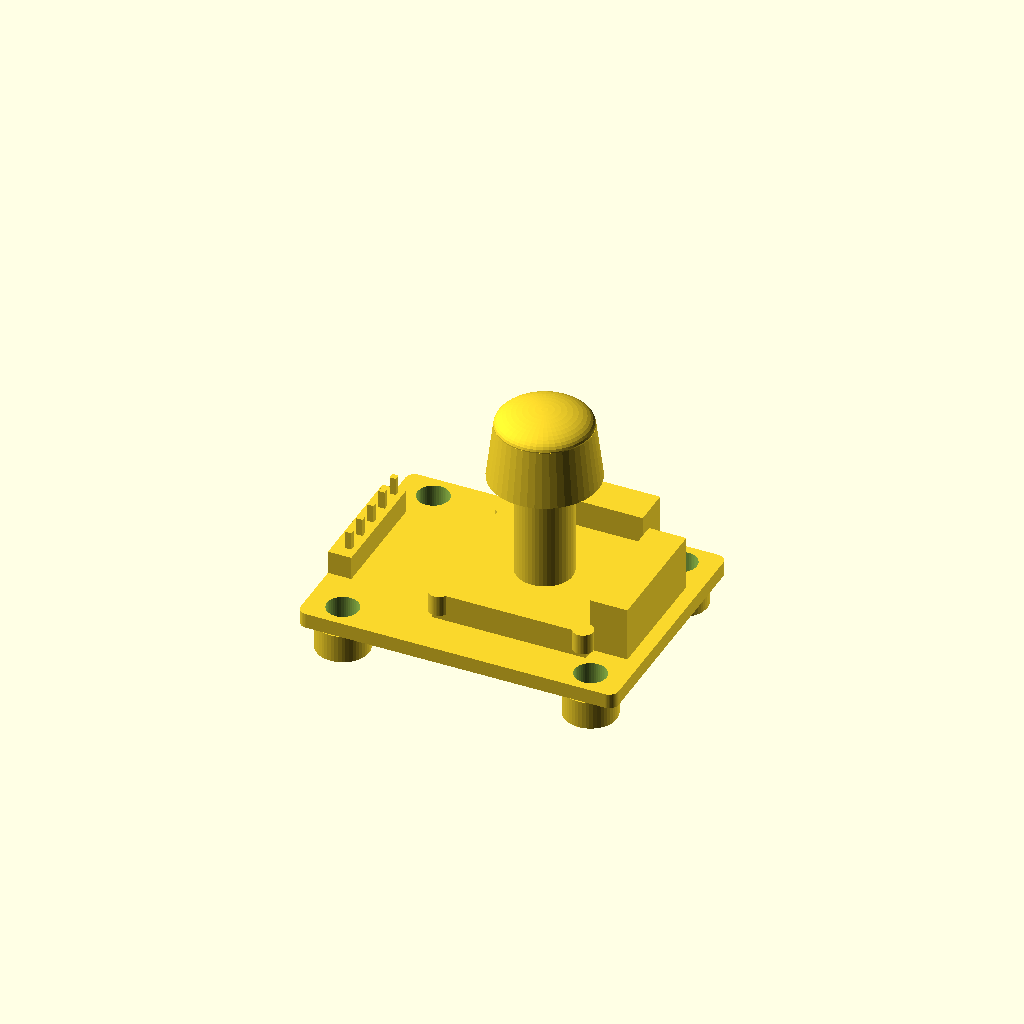
Cell 1 — every parameter at its default value.
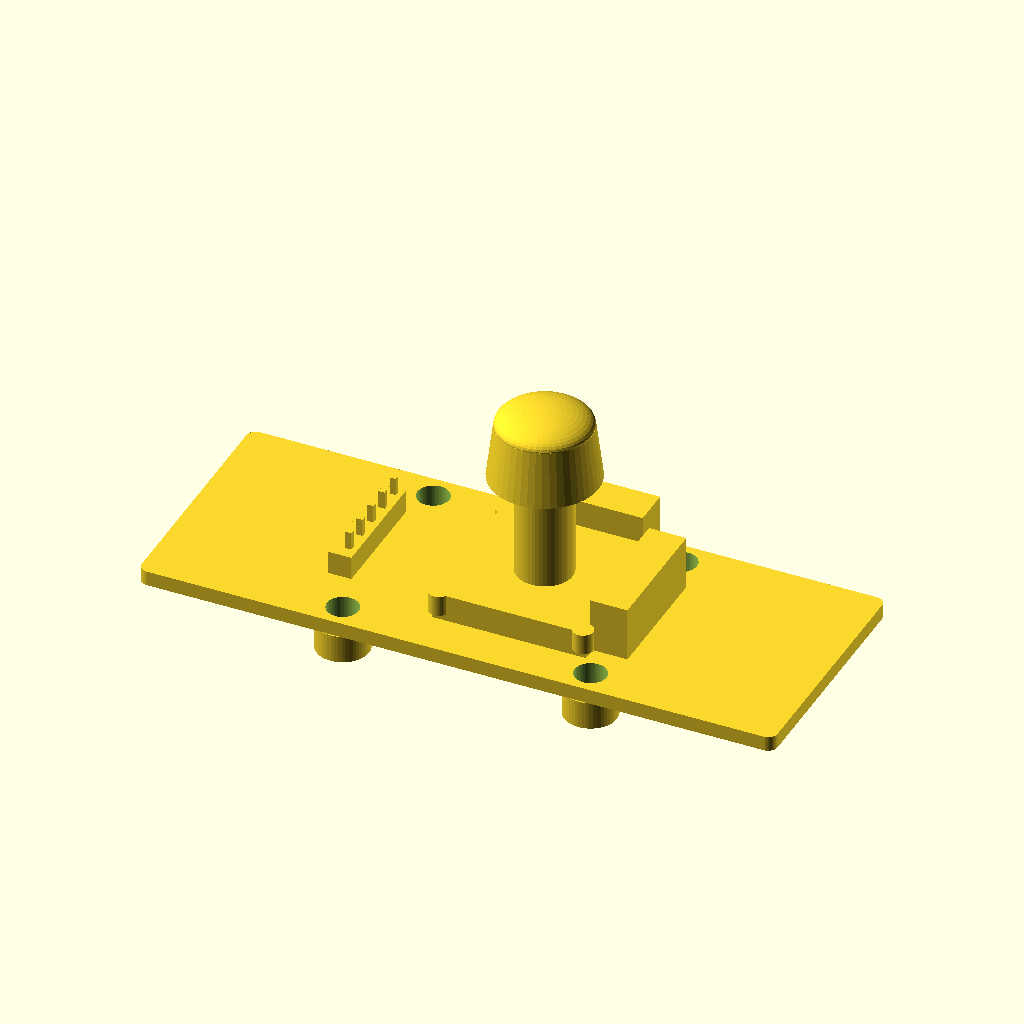
Cell 2 — board_x set to 68, the other parameters unchanged.
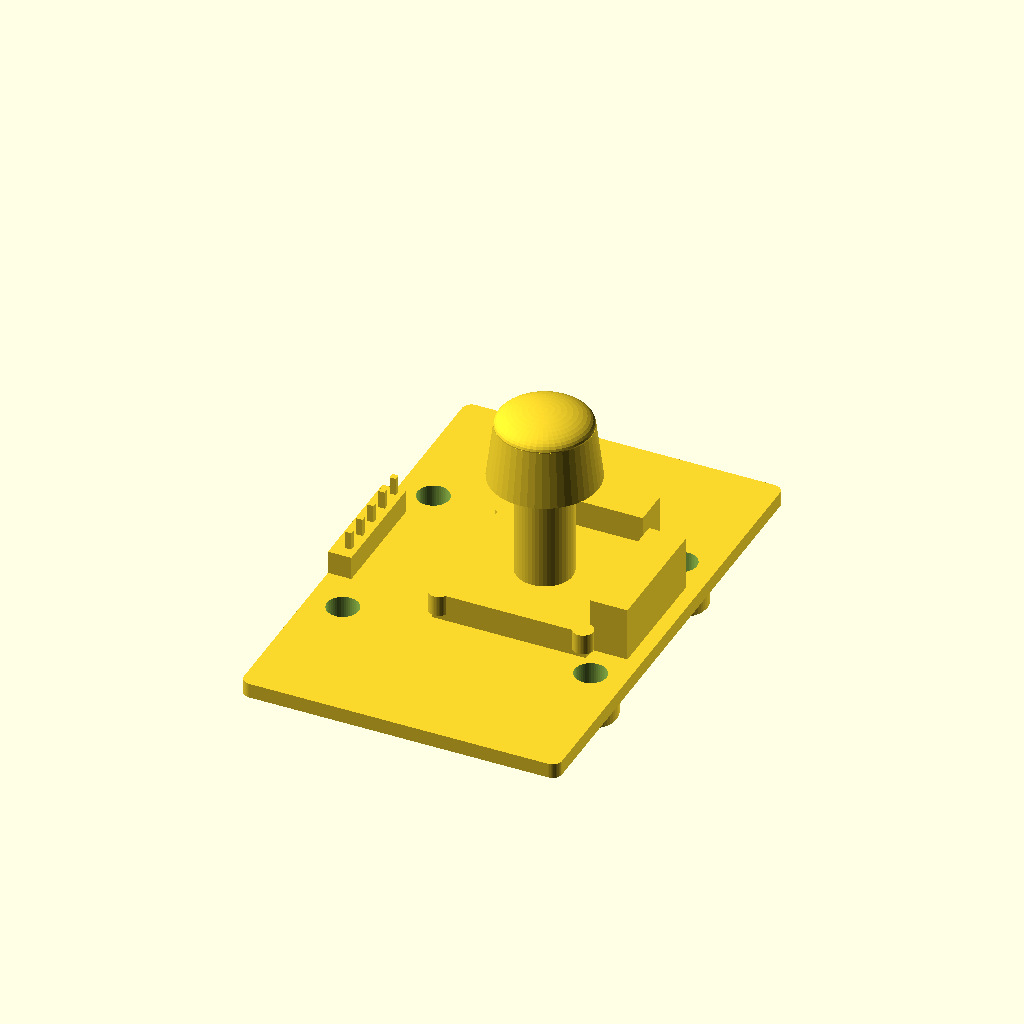
Cell 3: board_y = 52 (everything else at default).
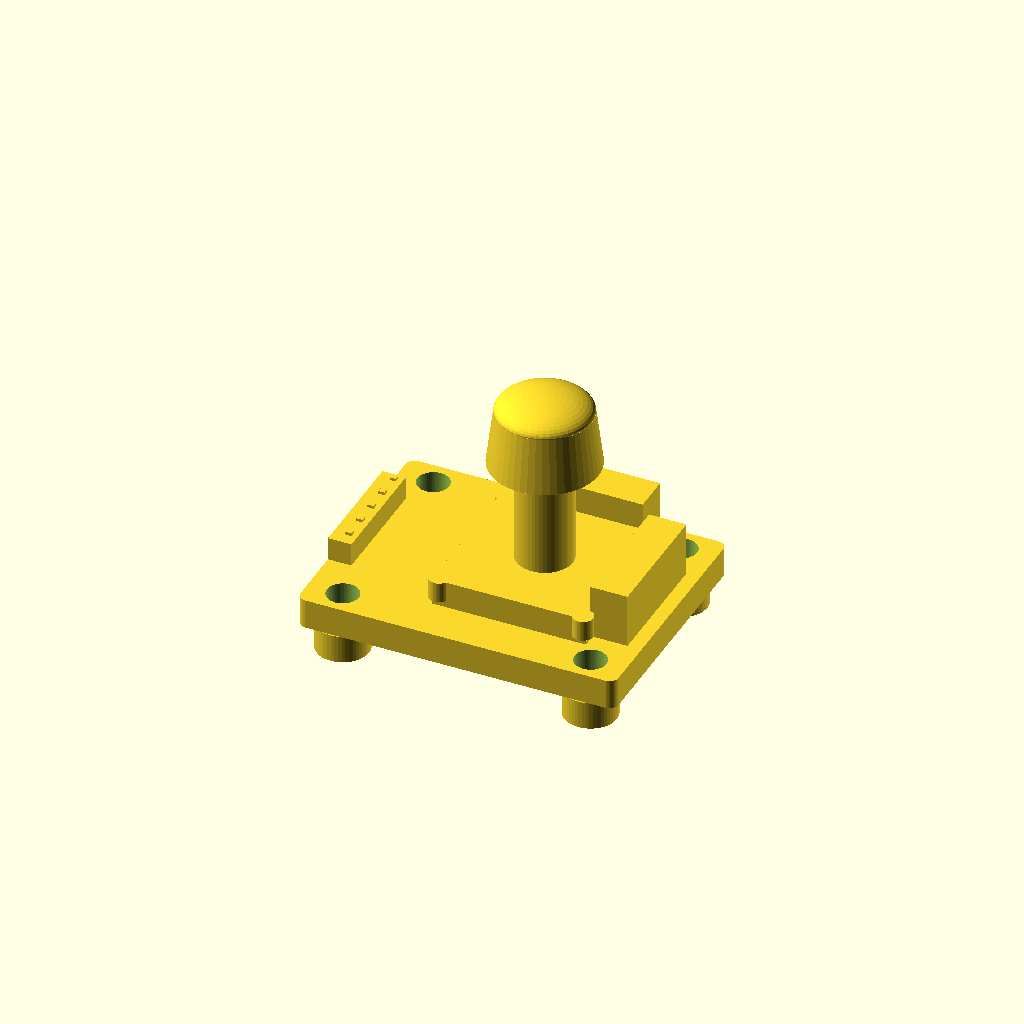
Cell 4 — board_z set to 3.2, the other parameters unchanged.
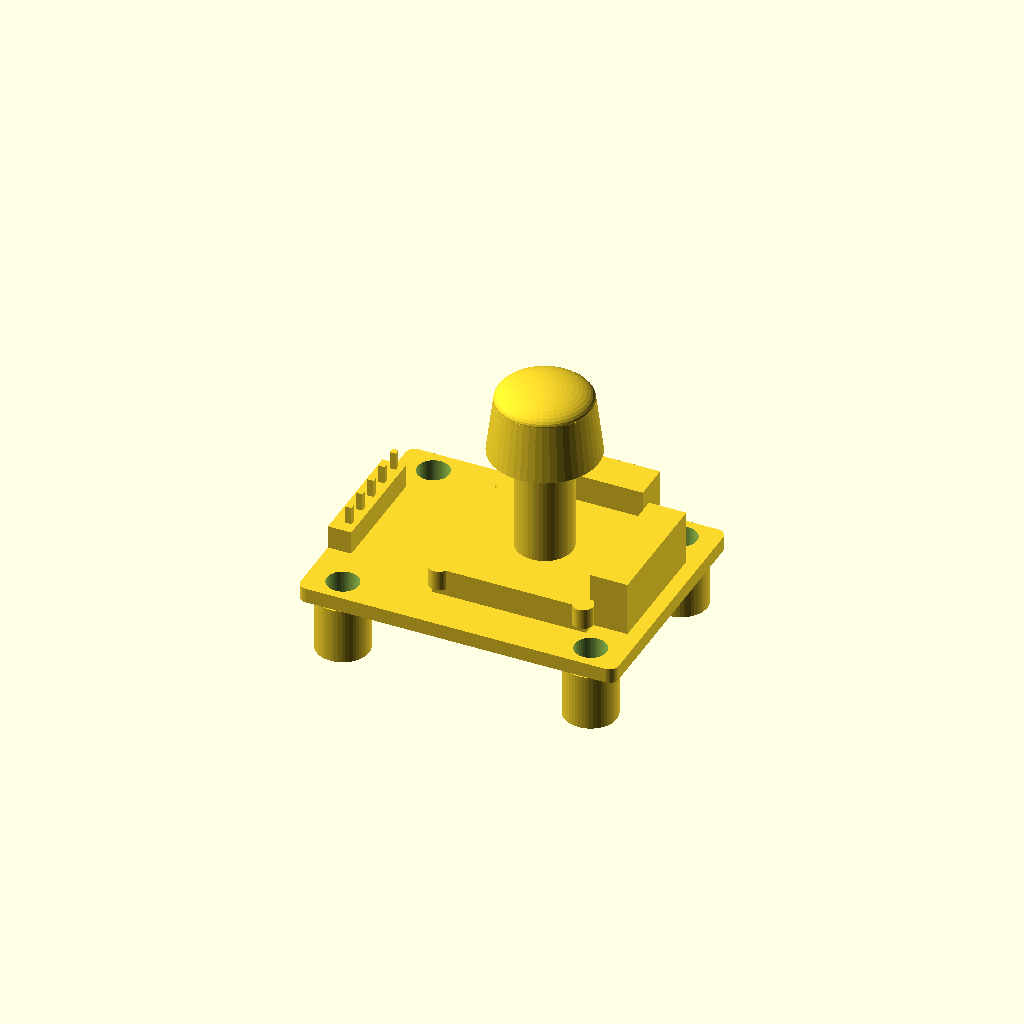
Cell 5: the same model with board_bottom = 6.
One fixed orthographic camera (rotation 55°, 0°, 25°; colour scheme Cornfield) for every cell.
OpenSCAD source file libraries/3dmodels_src/KY023_joystick_module.scad:
// Simplified KY-023 dual-axis joystick module for KiCad 3D visualization.
// Origin: center of the 34 x 26 mm module PCB, Z=0 at host-PCB top.

$fn = 48;
eps = 0.02;

board_x = 34.0;
board_y = 26.0;
board_z = 1.6;
board_bottom = 3.0;
corner_r = 1.0;

hole_dx = 26.50;
hole_dy = 20.75;
hole_d = 3.40;

stick_x = 3.5;
stick_y = 0.0;

module rounded_board_2d() {
    offset(r = corner_r)
        square([board_x - 2 * corner_r, board_y - 2 * corner_r], center = true);
}

module mounting_holes(height) {
    for (x = [-hole_dx / 2, hole_dx / 2])
        for (y = [-hole_dy / 2, hole_dy / 2])
            translate([x, y, -eps]) cylinder(d = hole_d, h = height + 2 * eps);
}

module module_pcb() {
    difference() {
        translate([0, 0, board_bottom])
            linear_extrude(height = board_z) rounded_board_2d();
        mounting_holes(board_bottom + board_z + eps);
    }
}

module mounting_spacers() {
    difference() {
        union()
            for (x = [-hole_dx / 2, hole_dx / 2])
                for (y = [-hole_dy / 2, hole_dy / 2])
                    translate([x, y, 0]) cylinder(d = 5.6, h = board_bottom);
        mounting_holes(board_bottom + eps);
    }
}

module joystick_mechanism() {
    mech_z = board_bottom + board_z;

    // Metal joystick frame and corner retention tabs.
    translate([stick_x, stick_y, mech_z])
        cube([16.5, 16.5, 5.8], center = true);
    for (x = [-7.7, 7.7])
        for (y = [-7.7, 7.7])
            translate([stick_x + x, stick_y + y, mech_z + 0.7])
                cylinder(d = 2.2, h = 2.2);

    // The two orthogonal potentiometer bodies.
    translate([stick_x + 10.0, stick_y, mech_z + 2.3])
        cube([4.0, 13.5, 7.0], center = true);
    translate([stick_x, stick_y + 10.0, mech_z + 2.3])
        cube([13.5, 4.0, 7.0], center = true);

    // Push-button/shaft and recognizable thumb cap.
    translate([stick_x, stick_y, mech_z + 2.0])
        cylinder(d = 6.0, h = 13.0);
    translate([stick_x, stick_y, mech_z + 14.0])
        cylinder(d1 = 11.5, d2 = 10.0, h = 6.0);
    translate([stick_x, stick_y, mech_z + 20.0])
        scale([1, 1, 0.35]) sphere(d = 10.0);
}

module five_pin_header() {
    header_x = -15.75;
    header_y0 = -4.47;
    mech_z = board_bottom + board_z;

    translate([header_x, 0.5, mech_z + 1.25])
        cube([2.5, 12.5, 2.5], center = true);
    for (i = [0 : 4])
        translate([header_x, header_y0 + i * 2.54, board_bottom - 2.0])
            cube([0.65, 0.65, 8.0], center = false);
}

module ky023_module() {
    union() {
        mounting_spacers();
        module_pcb();
        joystick_mechanism();
        five_pin_header();
    }
}

ky023_module();
Customizer parameters (derived from the source; name, type, default, range or options):
eps: number, default 0.02
board_x: number, default 34
board_y: number, default 26
board_z: number, default 1.6
board_bottom: number, default 3
corner_r: number, default 1
hole_dx: number, default 26.5
hole_dy: number, default 20.75
hole_d: number, default 3.4
stick_x: number, default 3.5
stick_y: number, default 0
